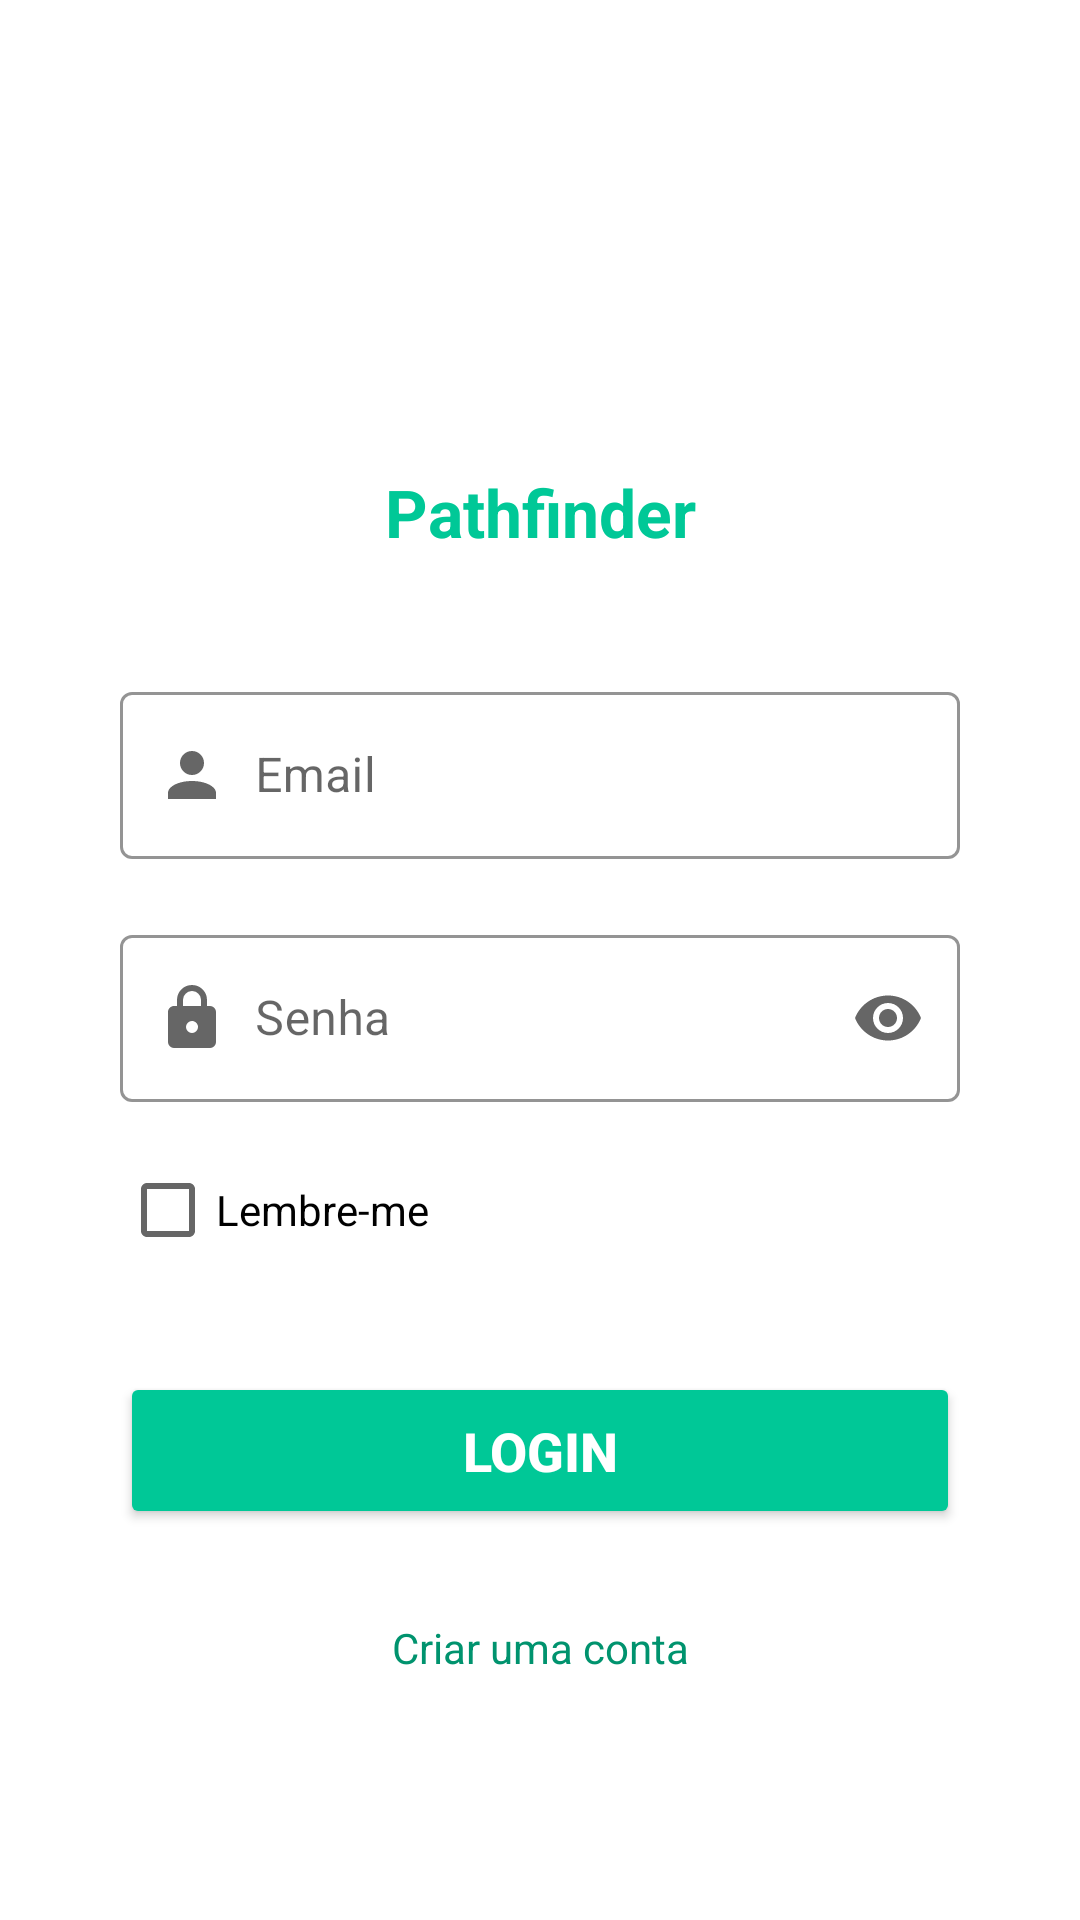

This screen was rendered from an Android layout file. Write that file and the resources it references.
<!-- AndroidManifest.xml: application theme Theme.Pathfinder -->
<!-- res/layout/fragment_login.xml -->
<?xml version="1.0" encoding="utf-8"?>
<androidx.constraintlayout.widget.ConstraintLayout xmlns:android="http://schemas.android.com/apk/res/android"
    xmlns:app="http://schemas.android.com/apk/res-auto"
    xmlns:tools="http://schemas.android.com/tools"
    android:layout_width="match_parent"
    android:layout_height="match_parent"
    android:background="@android:color/white"
    tools:context=".ui.login.LoginFragment">

    
    <ImageView
        android:id="@+id/ivLogo"
        android:layout_width="80dp"
        android:layout_height="80dp"
        app:layout_constraintTop_toTopOf="parent"
        app:layout_constraintStart_toStartOf="parent"
        app:layout_constraintEnd_toEndOf="parent"
        android:layout_marginTop="60dp"/>

    
    <TextView
        android:id="@+id/tvAppName"
        android:layout_width="wrap_content"
        android:layout_height="wrap_content"
        android:text="Pathfinder"
        android:textSize="22sp"
        android:textStyle="bold"
        android:textColor="@color/verde_padrao"
        app:layout_constraintTop_toBottomOf="@id/ivLogo"
        app:layout_constraintStart_toStartOf="parent"
        app:layout_constraintEnd_toEndOf="parent"
        android:layout_marginTop="16dp"/>

    
    <com.google.android.material.textfield.TextInputLayout
        android:id="@+id/tilEmail"
        android:layout_width="0dp"
        android:layout_height="wrap_content"
        style="@style/Widget.MaterialComponents.TextInputLayout.OutlinedBox"
        app:boxBackgroundMode="outline"
        app:boxStrokeColor="@color/purple_500"
        app:boxStrokeWidth="1dp"
        app:boxStrokeWidthFocused="2dp"
        app:startIconDrawable="@drawable/ic_person"
        app:layout_constraintTop_toBottomOf="@id/tvAppName"
        app:layout_constraintStart_toStartOf="parent"
        app:layout_constraintEnd_toEndOf="parent"
        android:layout_marginTop="40dp"
        android:layout_marginStart="40dp"
        android:layout_marginEnd="40dp">

        <com.google.android.material.textfield.TextInputEditText
            android:id="@+id/etEmail"
            android:layout_width="match_parent"
            android:layout_height="wrap_content"
            android:inputType="text"
            android:singleLine="true"
            android:hint="Email"
            android:backgroundTint="@android:color/transparent"
            android:paddingStart="45dp"/>
    </com.google.android.material.textfield.TextInputLayout>


    
    <com.google.android.material.textfield.TextInputLayout
        android:id="@+id/tilPassword"
        android:layout_width="0dp"
        android:layout_height="wrap_content"
        style="@style/Widget.MaterialComponents.TextInputLayout.OutlinedBox"
        app:boxBackgroundMode="outline"
        app:boxStrokeColor="@color/purple_500"
        app:boxStrokeWidth="1dp"
        app:boxStrokeWidthFocused="2dp"
        app:startIconDrawable="@drawable/ic_lock"
        app:endIconMode="password_toggle"
        app:layout_constraintTop_toBottomOf="@id/tilEmail"
        app:layout_constraintStart_toStartOf="parent"
        app:layout_constraintEnd_toEndOf="parent"
        android:layout_marginTop="20dp"
        android:layout_marginStart="40dp"
        android:layout_marginEnd="40dp">

        <com.google.android.material.textfield.TextInputEditText
            android:id="@+id/etPassword"
            android:layout_width="match_parent"
            android:layout_height="wrap_content"
            android:inputType="textPassword"
            android:hint="Senha"
            android:backgroundTint="@android:color/transparent"
            android:paddingStart="45dp"/>
    </com.google.android.material.textfield.TextInputLayout>

    
    <CheckBox
        android:id="@+id/cbRememberMe"
        android:layout_width="wrap_content"
        android:layout_height="wrap_content"
        android:text="Lembre-me"
        android:textSize="14sp"
        app:layout_constraintTop_toBottomOf="@id/tilPassword"
        app:layout_constraintStart_toStartOf="@id/tilPassword"
        android:layout_marginTop="12dp"/>

    
    <Button
        android:id="@+id/btnLogin"
        android:layout_width="0dp"
        android:layout_height="wrap_content"
        android:layout_marginStart="40dp"
        android:layout_marginTop="30dp"
        android:layout_marginEnd="40dp"
        android:backgroundTint="@color/verde_padrao"
        android:padding="14dp"
        android:text="Login"
        android:textColor="@android:color/white"
        android:textSize="18sp"
        android:textStyle="bold"
        app:cornerRadius="12dp"
        app:layout_constraintEnd_toEndOf="parent"
        app:layout_constraintStart_toStartOf="parent"
        app:layout_constraintTop_toBottomOf="@id/cbRememberMe" />

    
    <TextView
        android:id="@+id/tvCreateAccount"
        android:layout_width="wrap_content"
        android:layout_height="wrap_content"
        android:text="Criar uma conta"
        android:textSize="14sp"
        android:textColor="@color/verde_variante"
        android:padding="6dp"
        app:layout_constraintTop_toBottomOf="@id/btnLogin"
        app:layout_constraintStart_toStartOf="parent"
        app:layout_constraintEnd_toEndOf="parent"
        android:layout_marginTop="24dp"/>

    <TextView
        android:id="@+id/tvLoginInfo"
        android:layout_width="wrap_content"
        android:layout_height="wrap_content"
        android:padding="6dp"
        android:text=""
        android:textColor="@color/verde_variante"
        android:textSize="14sp"
        android:visibility="gone"
        app:layout_constraintBottom_toTopOf="@+id/btnLogin"
        app:layout_constraintEnd_toEndOf="parent"
        app:layout_constraintStart_toStartOf="parent" />

</androidx.constraintlayout.widget.ConstraintLayout>
<!-- resources referenced by this layout -->
<resources>
  <color name="purple_500">#FF6200EE</color>
  <color name="verde_padrao">#00C897</color>
  <color name="verde_variante">#00936E</color>
  <!-- drawable ic_lock (drawable) -->
  <vector xmlns:android="http://schemas.android.com/apk/res/android" android:height="24dp" android:width="24dp" android:viewportWidth="24" android:viewportHeight="24"><path android:fillColor="@color/purple_500" android:pathData="M12,17A2,2 0 0,0 14,15C14,13.89 13.1,13 12,13A2,2 0 0,0 10,15A2,2 0 0,0 12,17M18,8A2,2 0 0,1 20,10V20A2,2 0 0,1 18,22H6A2,2 0 0,1 4,20V10C4,8.89 4.9,8 6,8H7V6A5,5 0 0,1 12,1A5,5 0 0,1 17,6V8H18M12,3A3,3 0 0,0 9,6V8H15V6A3,3 0 0,0 12,3Z" /></vector>
  <!-- drawable ic_person (drawable) -->
  <vector xmlns:android="http://schemas.android.com/apk/res/android" android:height="24dp" android:width="24dp" android:viewportWidth="24" android:viewportHeight="24"><path android:fillColor="@color/purple_500" android:pathData="M12,4A4,4 0 0,1 16,8A4,4 0 0,1 12,12A4,4 0 0,1 8,8A4,4 0 0,1 12,4M12,14C16.42,14 20,15.79 20,18V20H4V18C4,15.79 7.58,14 12,14Z" /></vector>
  <style name="Theme.Pathfinder" parent="Theme.MaterialComponents.DayNight.DarkActionBar">
          
          <item name="colorPrimary">@color/verde_padrao</item>
          <item name="colorPrimaryVariant">@color/verde_variante</item>
          <item name="colorOnPrimary">@color/white</item>
          
          <item name="colorSecondary">@color/teal_200</item>
          <item name="colorSecondaryVariant">@color/teal_700</item>
          <item name="colorOnSecondary">@color/black</item>
          
          <item name="android:statusBarColor">@android:color/transparent</item>
          
          
      </style>
  <color name="white">#FFFFFFFF</color>
  <color name="teal_200">#FF03DAC5</color>
  <color name="teal_700">#FF018786</color>
  <color name="black">#FF000000</color>
</resources>
